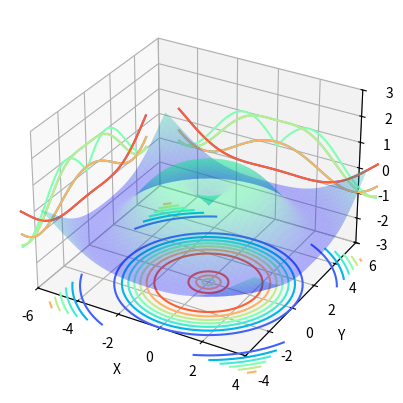
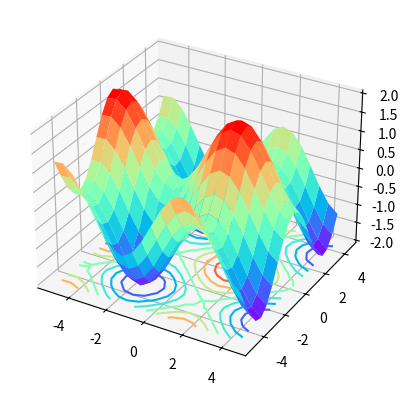
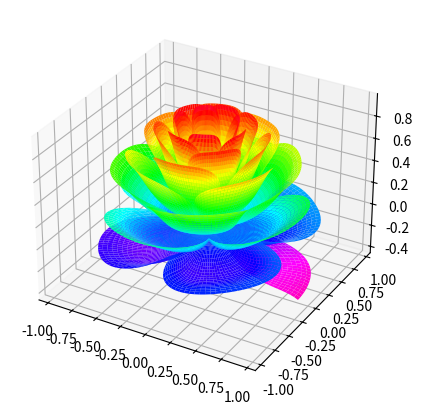
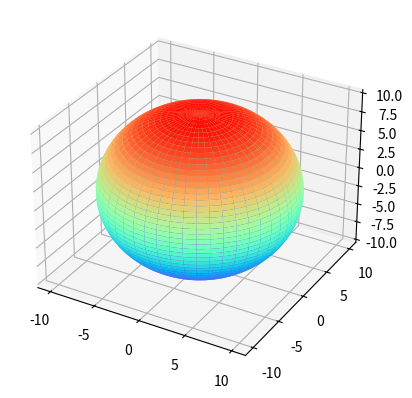
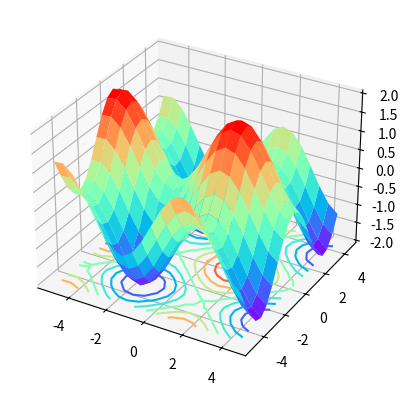
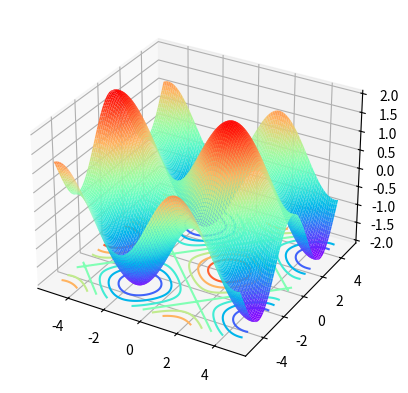
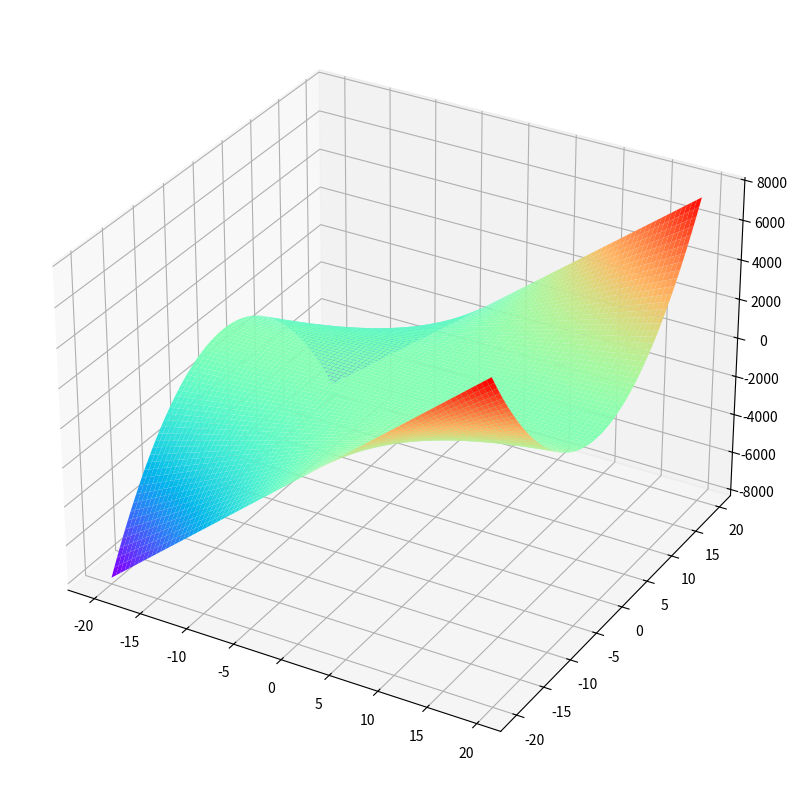
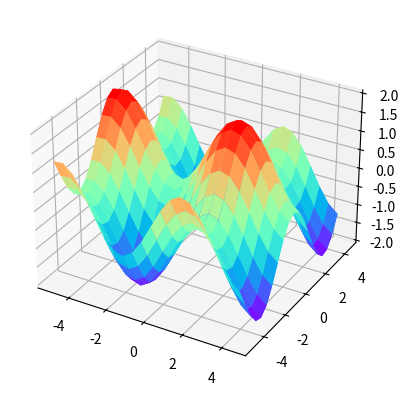
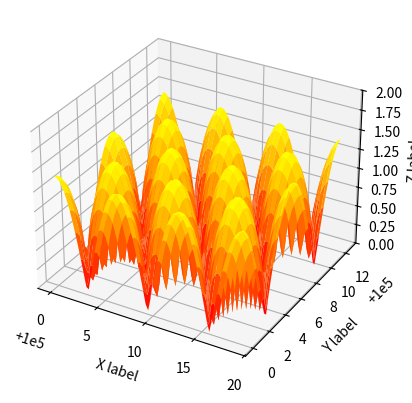
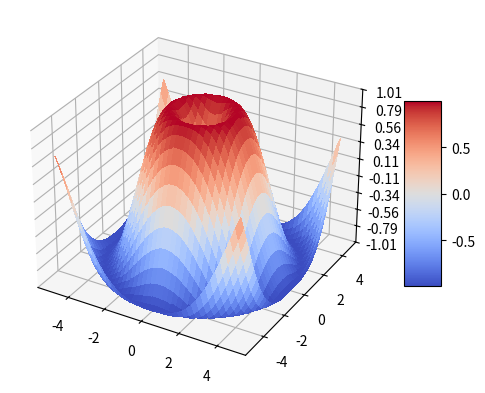
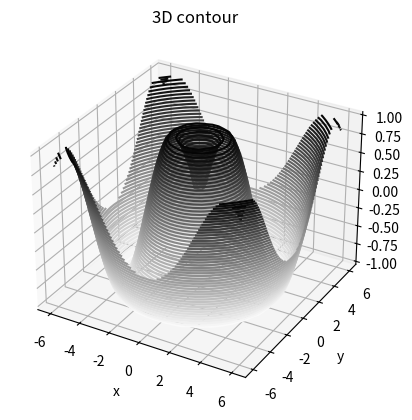
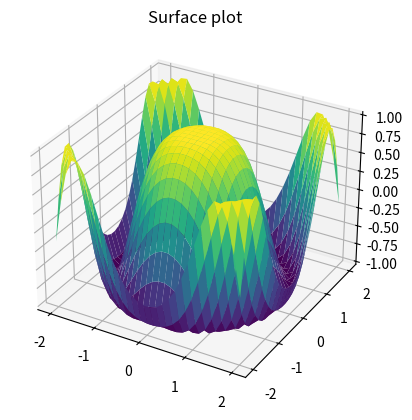
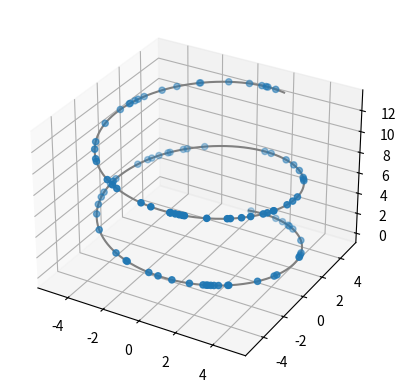
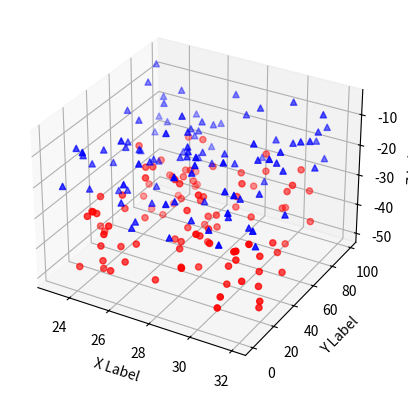
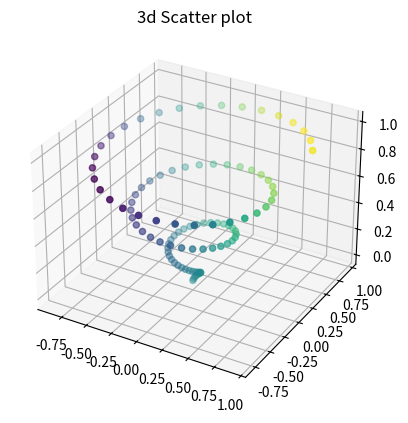
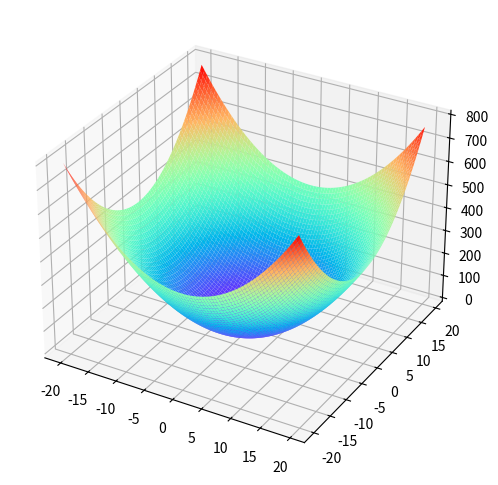

The matplotlib source for these figures, in order: (Note: this script raises an exception after producing the figures.)
#!/usr/bin/env python3
# -*- coding: utf-8 -*-
"""
Created on Sun May 21 11:52:23 2023

@author: jack

https://matplotlib.org/stable/gallery/mplot3d/index.html


"""

import matplotlib
# matplotlib.get_backend()
# matplotlib.use('TkAgg')
# matplotlib.use('WXagg')
import matplotlib.pyplot as plt
import numpy as np
import matplotlib
from matplotlib.font_manager import FontProperties
from pylab import tick_params
import copy
from matplotlib.pyplot import MultipleLocator

# matplotlib.use('Agg')
# matplotlib.rcParams['text.usetex'] = True
filepath2 = '/home/<user>/snap/'
fontpath = "/usr/share/fonts/truetype/windows/"

fontpath1 = "/usr/share/fonts/truetype/msttcorefonts/"

fontpath2 = "/usr/share/fonts/truetype/NerdFonts/"




#===============================================================================
#  三维作图 ===================================
# https://blog.csdn.net/qq_40811682/article/details/117027899
#===============================================================================
#===============================================================================
# 1 表面图（Surface plots）
#===============================================================================


from matplotlib import pyplot as plt
from mpl_toolkits.mplot3d import Axes3D

#定义坐标轴
fig4 = plt.figure()
ax4 = plt.axes(projection='3d')

#生成三维数据
xx = np.arange(-5,5,0.1)
yy = np.arange(-5,5,0.1)
X, Y = np.meshgrid(xx, yy)
Z = np.sin(np.sqrt(X**2+Y**2))

#作图 同时还可以将等高线投影到不同的面上：
ax4.plot_surface(X,Y,Z, alpha=0.3, cmap='winter')     #生成表面， alpha 用于控制透明度
ax4.contour(X,Y,Z,zdir='z', offset=-3, cmap="rainbow")  #生成z方向投影，投到x-y平面
ax4.contour(X,Y,Z,zdir='x', offset=-6, cmap="rainbow")  #生成x方向投影，投到y-z平面
ax4.contour(X,Y,Z,zdir='y', offset=6, cmap="rainbow")   #生成y方向投影，投到x-z平面
#ax4.contourf(X,Y,Z,zdir='y', offset=6,cmap="rainbow")   #生成y方向投影填充，投到x-z平面，contourf()函数

#设定显示范围
ax4.set_xlabel('X')
ax4.set_xlim(-6, 4)  #拉开坐标轴范围显示投影
ax4.set_ylabel('Y')
ax4.set_ylim(-4, 6)
ax4.set_zlabel('Z')
ax4.set_zlim(-3, 3)


out_fig = plt.gcf()

filepath2 = '/home/<user>/snap/'
# out_fig .savefig(filepath2+'hh3D.eps',format='eps',dpi=1000, bbox_inches = 'tight')

plt.show()

#===============================================================================
# 1 表面图（Surface plots）
#===============================================================================

fig = plt.figure()  #定义新的三维坐标轴
ax3 = plt.axes(projection='3d')

#定义三维数据
xx = np.arange(-5,5,0.5)
yy = np.arange(-5,5,0.5)
X, Y = np.meshgrid(xx, yy)
Z = np.sin(X)+np.cos(Y)


#作图
ax3.plot_surface(X,Y,Z,cmap='rainbow')
ax3.contour(X,Y,Z, zdim='z',offset=-2,cmap='rainbow')   #等高线图，要设置offset，为Z的最小值
out_fig = plt.gcf()

filepath2 = '/home/<user>/snap/'
# out_fig .savefig(filepath2+'hh3D.eps',format='eps',dpi=1000, bbox_inches = 'tight')

plt.show()


#===============================================================================
# 1 表面图（Surface plots）
#===============================================================================

from mpl_toolkits.mplot3d import Axes3D
from matplotlib import cm
from matplotlib.ticker import LinearLocator
import matplotlib.pyplot as plt
import numpy as np

fig=plt.figure(figsize=(5, 5))
ax = plt.axes(projection='3d')


[x,t] = np.meshgrid(np.array(range(25))/24.0, np.arange(0,575.5,0.5)/575*17*np.pi-2*np.pi)
p = (np.pi/2)*np.exp(-t/(8*np.pi))
u = 1-(1-np.mod(3.6*t,2*np.pi)/np.pi)**4/2
y = 2*(x**2-x)**2*np.sin(p)
r = u*(x*np.sin(p)+y*np.cos(p))
surf = ax.plot_surface(r*np.cos(t), r*np.sin(t), u*(x*np.cos(p)-y*np.sin(p)), rstride=1, cstride=1, cmap=cm.gist_rainbow_r, linewidth=0, antialiased=True)
out_fig = plt.gcf()
filepath2 = '/home/<user>/snap/'
# out_fig .savefig(filepath2+'hh3D.eps',format='eps',dpi=1000, bbox_inches = 'tight')
plt.show()


#===============================================================================
# 1 表面图（Surface plots）
#===============================================================================

from mpl_toolkits.mplot3d import Axes3D
import matplotlib.pyplot as plt
import numpy as np

fig = plt.figure()
ax = fig.add_subplot(111, projection='3d')

# Make data
u = np.linspace(0, 2 * np.pi, 100)
v = np.linspace(0, np.pi, 100)
x = 10 * np.outer(np.cos(u), np.sin(v))
y = 10 * np.outer(np.sin(u), np.sin(v))
z = 10 * np.outer(np.ones(np.size(u)), np.cos(v))

# Plot the surface
#ax.plot_surface(x, y, z, color='b')
ax.plot_surface(x, y, z,cmap='rainbow')
out_fig = plt.gcf()

filepath2 = '/home/<user>/snap/'
# out_fig .savefig(filepath2+'hh3D.eps',format='eps',dpi=1000, bbox_inches = 'tight')

plt.show()

#===============================================================================
# 1 表面图（Surface plots）
#===============================================================================

fig = plt.figure()  #定义新的三维坐标轴
ax3 = plt.axes(projection='3d')

#定义三维数据
xx = np.arange(-5,5,0.5)
yy = np.arange(-5,5,0.5)
X, Y = np.meshgrid(xx, yy)
Z = np.sin(X)+np.cos(Y)


#作图
ax3.plot_surface(X,Y,Z,cmap='rainbow')
ax3.contour(X,Y,Z,  offset=-2, cmap='rainbow')   #等高线图，要设置offset，为Z的最小值
out_fig = plt.gcf()
filepath2 = '/home/<user>/snap/'
# out_fig .savefig(filepath2+'hh3D.eps',format='eps',dpi=1000, bbox_inches = 'tight')
plt.show()

#===============================================================================
# 1 表面图（Surface plots）
#===============================================================================

fig = plt.figure()  #定义新的三维坐标轴
ax3 = plt.axes(projection='3d')

#定义三维数据
xx = np.arange(-5,5,0.1)
yy = np.arange(-5,5,0.1)
X, Y = np.meshgrid(xx, yy)
Z = np.sin(X)+np.cos(Y)


#作图
ax3.plot_surface(X,Y,Z,rstride = 1, cstride = 1,cmap='rainbow')
ax3.contour(X,Y,Z,offset=-2, cmap = 'rainbow')#绘制等高线
plt.show()

#===============================================================================
# 1 表面图（Surface plots）
#===============================================================================

import math
fig = plt.figure(figsize=(10,10))  #定义新的三维坐标轴
ax3 = plt.axes(projection='3d')

#定义三维数据
xx = np.arange(-20,20,0.5)
yy = np.arange(-20,20,0.5)
X, Y = np.meshgrid(xx, yy)#将两个一维数组变为二维矩阵
Z = X*Y**2


#作图
#ax3.plot_surface(X,Y,Z,rstride = 1, cstride = 1)
ax3.plot_surface(X,Y,Z,rstride = 1, cstride = 1,cmap='rainbow')
out_fig = plt.gcf()
filepath2 = '/home/<user>/snap/'
# out_fig .savefig(filepath2+'hh3D.eps',format='eps',dpi=1000, bbox_inches = 'tight')
plt.show()


#===============================================================================
#  1.三维曲面
#===============================================================================

fig = plt.figure()  #定义新的三维坐标轴
ax3 = plt.axes(projection='3d')

#定义三维数据
xx = np.arange(-5,5,0.5)
yy = np.arange(-5,5,0.5)
X, Y = np.meshgrid(xx, yy)
Z = np.sin(X)+np.cos(Y)


#作图
ax3.plot_surface(X,Y,Z,cmap='rainbow')
#ax3.contour(X,Y,Z, zdim='z',offset=-2，cmap='rainbow)   #等高线图，要设置offset，为Z的最小值

#如果加入渲染时的步长，会得到更加清晰细腻的图像：
ax3.plot_surface(X,Y,Z,rstride = 1, cstride = 1,cmap='rainbow')
# ,其中的row和cloum_stride为横竖方向的绘图采样步长，越小绘图越精细。
out_fig = plt.gcf()
filepath2 = '/home/<user>/snap/'
# out_fig .savefig(filepath2+'hh3D.eps',format='eps',dpi=1000, bbox_inches = 'tight')
plt.show()

#===============================================================================
# 1 表面图（Surface plots）
#===============================================================================

from mpl_toolkits.mplot3d import Axes3D # noqa: F401 unused import
import matplotlib.pyplot as plt
import numpy as np

fig = plt.figure()
ax = plt.axes(projection='3d')
X, Y = np.mgrid[0:6*np.pi:0.25, 0:4*np.pi:0.25]
Z = np.sqrt(np.abs(np.cos(X) + np.cos(Y)))
ax.plot_surface(X + 1e5, Y + 1e5, Z, cmap='autumn', cstride=2, rstride=2)
ax.set_xlabel("X label")
ax.set_ylabel("Y label")
ax.set_zlabel("Z label")
ax.set_zlim(0, 2)
plt.show()


#===============================================================================
# 1 表面图（Surface plots）
#===============================================================================

from mpl_toolkits.mplot3d import Axes3D # noqa: F401 unused import
import matplotlib.pyplot as plt
from matplotlib import cm
from matplotlib.ticker import LinearLocator, FormatStrFormatter
import numpy as np

fig = plt.figure()
ax = plt.axes(projection='3d')

# Make data.

X = np.arange(-5, 5, 0.25)
Y = np.arange(-5, 5, 0.25)
X, Y = np.meshgrid(X, Y)

R = np.sqrt(X**2 + Y**2)
Z = np.sin(R)

# Plot the surface.
surf = ax.plot_surface(X, Y, Z, cmap=cm.coolwarm,
linewidth=0, antialiased=False)
# Customize the z axis.
ax.set_zlim(-1.01, 1.01)
ax.zaxis.set_major_locator(LinearLocator(10))
ax.zaxis.set_major_formatter(FormatStrFormatter('%.02f'))
# Add a color bar which maps values to colors.
fig.colorbar(surf, shrink=0.5, aspect=5)

plt.show()


#===============================================================================
#   3D等高线图
#===============================================================================

from mpl_toolkits import mplot3d
import numpy as np
import matplotlib.pyplot as plt
def f(x, y):
   return np.sin(np.sqrt(x ** 2 + y ** 2))
#构建x、y数据
x = np.linspace(-6, 6, 30)
y = np.linspace(-6, 6, 30)
#将数据网格化处理
X, Y = np.meshgrid(x, y)
Z = f(X, Y)
fig = plt.figure()
ax = plt.axes(projection='3d')
#50表示在z轴方向等高线的高度层级，binary颜色从白色变成黑色
ax.contour3D(X, Y, Z, 50, cmap='binary')
ax.set_xlabel('x')
ax.set_ylabel('y')
ax.set_zlabel('z')
ax.set_title('3D contour')
out_fig = plt.gcf()
filepath2 = '/home/<user>/snap/'
# out_fig .savefig(filepath2+'hh3D.eps',format='eps',dpi=1000, bbox_inches = 'tight')
plt.show()


#===============================================================================
# 3D曲面图
#===============================================================================


from mpl_toolkits import mplot3d
import numpy as np
import matplotlib.pyplot as plt
#求向量积(outer()方法又称外积)
x = np.outer(np.linspace(-2, 2, 30), np.ones(30))
#矩阵转置
y = x.copy().T
#数据z
z = np.cos(x ** 2 + y ** 2)
#绘制曲面图
fig = plt.figure()
ax = plt.axes(projection='3d')
#调用plot_surface()函数
ax.plot_surface(x, y, z,cmap='viridis', edgecolor='none')
ax.set_title('Surface plot')

out_fig = plt.gcf()
filepath2 = '/home/<user>/snap/'
# out_fig.savefig(filepath2+'plotfig.eps',bbox_inches = 'tight')
plt.show()

#===============================================================================
# 2 三维曲线和散点
#===============================================================================

#方法一，利用关键字
from matplotlib import pyplot as plt
from mpl_toolkits.mplot3d import Axes3D

#定义坐标轴
fig = plt.figure()
ax1 = plt.axes(projection='3d')
#ax = fig.add_subplot(111,projection='3d')  #这种方法也可以画多个子图

"""
#方法二，利用三维轴方法
from matplotlib import pyplot as plt
from mpl_toolkits.mplot3d import Axes3D

#定义图像和三维格式坐标轴
fig=plt.figure()
ax2 = Axes3D(fig)
"""
##################我是分割线#####################
import numpy as np
z = np.linspace(0,13,1000)
x = 5*np.sin(z)
y = 5*np.cos(z)
zd = 13*np.random.random(100)
xd = 5*np.sin(zd)
yd = 5*np.cos(zd)
ax1.scatter3D(xd,yd,zd, cmap='b')  #绘制散点图
ax1.plot3D(x,y,z,'gray')    #绘制空间曲线
plt.show()



#===============================================================================
# 2 三维曲线和散点
#===============================================================================
"""
基本用法：

ax.scatter(xs, ys, zs, s=20, c=None, depthshade=True, *args, *kwargs)

xs,ys,zs：输入数据；
s:scatter点的尺寸
c:颜色，如c = 'r’就是红色；
depthshase:透明化，True为透明，默认为True，False为不透明
*args等为扩展变量，如maker = ‘o’，则scatter结果为’o‘的形状

"""

from mpl_toolkits.mplot3d import Axes3D
import matplotlib.pyplot as plt
import numpy as np


def randrange(n, vmin, vmax):
    '''
    Helper function to make an array of random numbers having shape (n, )
    with each number distributed Uniform(vmin, vmax).
    '''
    return (vmax - vmin)*np.random.rand(n) + vmin

fig = plt.figure()
ax = fig.add_subplot(111, projection='3d')

n = 100

# For each set of style and range settings, plot n random points in the box
# defined by x in [23, 32], y in [0, 100], z in [zlow, zhigh].
for c, m, zlow, zhigh in [('r', 'o', -50, -25), ('b', '^', -30, -5)]:
    xs = randrange(n, 23, 32)
    ys = randrange(n, 0, 100)
    zs = randrange(n, zlow, zhigh)
    ax.scatter(xs, ys, zs, c=c, marker=m)

ax.set_xlabel('X Label')
ax.set_ylabel('Y Label')
ax.set_zlabel('Z Label')

out_fig = plt.gcf()
filepath2 = '/home/<user>/snap/'
# out_fig .savefig(filepath2+'hh3D.eps',format='eps',dpi=1000, bbox_inches = 'tight')
plt.show()

#===============================================================================
#3D散点图
#===============================================================================

from mpl_toolkits import mplot3d
import numpy as np
import matplotlib.pyplot as plt
fig = plt.figure()
#创建绘图区域
ax = plt.axes(projection='3d')
#构建xyz
z = np.linspace(0, 1, 100)
x = z * np.sin(20 * z)
y = z * np.cos(20 * z)
c = x + y
ax.scatter3D(x, y, z, c=c)
ax.set_title('3d Scatter plot')

out_fig = plt.gcf()
filepath2 = '/home/<user>/snap/'
# out_fig .savefig(filepath2+'hh3D.eps',format='eps',dpi=1000, bbox_inches = 'tight')
plt.show()

#===============================================================================
# 3 np.meshgrid使用方法
#===============================================================================

from matplotlib import pyplot as plt
from mpl_toolkits.mplot3d import Axes3D

fig = plt.figure(figsize=(8,6))
ax3 = plt.axes(projection='3d')

xx = np.arange(-20,20,0.5)
yy = np.arange(-20,20,0.5)
X, Y = np.meshgrid(xx, yy)

Z=X**2+Y**2#Change Here

ax3.plot_surface(X,Y,Z,rstride = 1, cstride = 1,cmap='rainbow')
out_fig = plt.gcf()
filepath2 = '/home/<user>/snap/'
# out_fig .savefig(filepath2+'hh3D.eps',format='eps',dpi=1000, bbox_inches = 'tight')
plt.show()







#===============================================================================
# 四、线框图（Wireframe plots）
#===============================================================================

from mpl_toolkits.mplot3d import axes3d
import matplotlib.pyplot as plt


fig = plt.figure()
ax = fig.add_subplot(111, projection='3d')

# Grab some test data.
X, Y, Z = axes3d.get_test_data(0.05)

# Plot a basic wireframe.
ax.plot_wireframe(X, Y, Z, rstride=10, cstride=10)

out_fig = plt.gcf()
filepath2 = '/home/<user>/snap/'
# out_fig .savefig(filepath2+'hh3D.eps',format='eps',dpi=1000, bbox_inches = 'tight')
plt.show()



import matplotlib.pyplot as plt

from mpl_toolkits.mplot3d import axes3d

fig, axs = plt.subplots(1, 3, subplot_kw={'projection': '3d'})

# Get the test data
X, Y, Z = axes3d.get_test_data(0.05)

# Plot the data
for ax in axs:
    ax.plot_wireframe(X, Y, Z, rstride=10, cstride=10)

# Set the orthographic projection.
axs[0].set_proj_type('ortho')  # FOV = 0 deg
axs[0].set_title("'ortho'\nfocal_length = ∞", fontsize=10)

# Set the perspective projections
axs[1].set_proj_type('persp')  # FOV = 90 deg
axs[1].set_title("'persp'\nfocal_length = 1 (default)", fontsize=10)

# axs[2].set_proj_type('persp', focal_length=0.2)  # FOV = 157.4 deg
axs[2].set_title("'persp'\nfocal_length = 0.2", fontsize=10)

plt.show()

#===============================================================================
#  四、3D线框图
#===============================================================================

from mpl_toolkits import mplot3d
import numpy as np
import matplotlib.pyplot as plt
#要绘制函数图像
def f(x, y):
   return np.sin(np.sqrt(x ** 2 + y ** 2))
#准备x,y数据
x = np.linspace(-6, 6, 30)
y = np.linspace(-6, 6, 30)
#生成x、y网格化数据
X, Y = np.meshgrid(x, y)
#准备z值
Z = f(X, Y)
#绘制图像
fig = plt.figure()
ax = plt.axes(projection='3d')
#调用绘制线框图的函数plot_wireframe()
ax.plot_wireframe(X, Y, Z, color='black')
ax.set_title('wireframe')

out_fig = plt.gcf()
filepath2 = '/home/<user>/snap/'
out_fig .savefig(filepath2+'plotfig.eps',bbox_inches = 'tight')
plt.close()


#===============================================================================
# 五、表面图（Surface plots）
#===============================================================================


from mpl_toolkits.mplot3d import Axes3D
import matplotlib.pyplot as plt
from matplotlib import cm
from matplotlib.ticker import LinearLocator, FormatStrFormatter
import numpy as np


fig = plt.figure()
ax = fig.gca(projection='3d')
# ax = plt.axes(projection='3d')

# Make data.
X = np.arange(-5, 5, 0.25)
Y = np.arange(-5, 5, 0.25)
X, Y = np.meshgrid(X, Y)
R = np.sqrt(X**2 + Y**2)
Z = np.sin(R)

# Plot the surface.
surf = ax.plot_surface(X, Y, Z, cmap=cm.coolwarm, linewidth=0, antialiased=False)



# Customize the z axis.
ax.set_zlim(-1.01, 1.01)
ax.zaxis.set_major_locator(LinearLocator(10))
ax.zaxis.set_major_formatter(FormatStrFormatter('%.02f'))

# Add a color bar which maps values to colors.
fig.colorbar(surf, shrink=0.5, aspect=5)


out_fig = plt.gcf()
filepath2 = '/home/<user>/snap/'
# out_fig .savefig(filepath2+'plotfig.eps',bbox_inches = 'tight')
plt.show()



#===============================================================================
# 六、三角表面图（Tri-Surface plots）
#===============================================================================

from mpl_toolkits.mplot3d import Axes3D
import matplotlib.pyplot as plt
import numpy as np


n_radii = 8
n_angles = 36

# Make radii and angles spaces (radius r=0 omitted to eliminate duplication).
radii = np.linspace(0.125, 1.0, n_radii)
angles = np.linspace(0, 2*np.pi, n_angles, endpoint=False)

# Repeat all angles for each radius.
angles = np.repeat(angles[..., np.newaxis], n_radii, axis=1)

# Convert polar (radii, angles) coords to cartesian (x, y) coords.
# (0, 0) is manually added at this stage,  so there will be no duplicate
# points in the (x, y) plane.
x = np.append(0, (radii*np.cos(angles)).flatten())
y = np.append(0, (radii*np.sin(angles)).flatten())

# Compute z to make the pringle surface.
z = np.sin(-x*y)

fig = plt.figure()
# ax = fig.gca(projection='3d')
ax = plt.axes(projection='3d')
ax.plot_trisurf(x, y, z, linewidth=0.2, antialiased=True)

plt.show()

#===============================================================================
# 七、等高线（Contour plots）
#===============================================================================

from mpl_toolkits.mplot3d import axes3d
import matplotlib.pyplot as plt
from matplotlib import cm

fig = plt.figure()
ax = fig.add_subplot(111, projection='3d')
X, Y, Z = axes3d.get_test_data(0.05)
cset = ax.contour(X, Y, Z, cmap=cm.coolwarm)
ax.clabel(cset, fontsize=9, inline=1)

plt.show()



# 二维的等高线，同样可以配合三维表面图一起绘制：from mpl_toolkits.mplot3d import axes3d
from mpl_toolkits.mplot3d import axes3d
import matplotlib.pyplot as plt
from matplotlib import cm

fig = plt.figure()
# ax = fig.gca(projection='3d')
ax = plt.axes(projection='3d')
X, Y, Z = axes3d.get_test_data(0.05)
ax.plot_surface(X, Y, Z, rstride=8, cstride=8, alpha=0.3)
cset = ax.contour(X, Y, Z, zdir='z', offset=-100, cmap=cm.coolwarm)
cset = ax.contour(X, Y, Z, zdir='x', offset=-40, cmap=cm.coolwarm)
cset = ax.contour(X, Y, Z, zdir='y', offset=40, cmap=cm.coolwarm)

# 设置投影类型为正交投影 (orthographic projection)
# ax.set_proj_type('ortho')

# 设置投影类型为透视投影 (perspective projection)
# ax.set_proj_type('persp')

# 设置观察者的仰角为30度，方位角为30度，即改变三维图形的视角
# ax.view_init(azim = 30, elev = 30, )

# 设置观察者的仰角为30度，方位角为30度，即改变三维图形的视角
# ax.view_init(azim = -60, elev = 30, )
# ax.view_init(azim = -120, elev = 30)

ax.set_xlabel('X')
ax.set_xlim(-40, 40)
ax.set_ylabel('Y')
ax.set_ylim(-40, 40)
ax.set_zlabel('Z')
ax.set_zlim(-100, 100)

plt.show()


# 也可以是三维等高线在二维平面的投影：
from mpl_toolkits.mplot3d import axes3d
import matplotlib.pyplot as plt
from matplotlib import cm

fig = plt.figure()
# ax = fig.gca(projection='3d')
ax = plt.axes(projection='3d')
X, Y, Z = axes3d.get_test_data(0.05)
ax.plot_surface(X, Y, Z, rstride=8, cstride=8, alpha=0.3)
cset = ax.contourf(X, Y, Z, zdir='z', offset=-100, cmap=cm.coolwarm)
cset = ax.contourf(X, Y, Z, zdir='x', offset=-40, cmap=cm.coolwarm)
cset = ax.contourf(X, Y, Z, zdir='y', offset=40, cmap=cm.coolwarm)

ax.set_xlabel('X')
ax.set_xlim(-40, 40)
ax.set_ylabel('Y')
ax.set_ylim(-40, 40)
ax.set_zlabel('Z')
ax.set_zlim(-100, 100)

plt.show()



#===============================================================================
# 八、Bar plots（条形图）
#===============================================================================

from mpl_toolkits.mplot3d import Axes3D
import matplotlib.pyplot as plt
import numpy as np

fig = plt.figure()
ax = fig.add_subplot(111, projection='3d')
for c, z in zip(['r', 'g', 'b', 'y'], [30, 20, 10, 0]):
    xs = np.arange(20)
    ys = np.random.rand(20)

    # You can provide either a single color or an array. To demonstrate this,
    # the first bar of each set will be colored cyan.
    cs = [c] * len(xs)
    cs[0] = 'c'
    ax.bar(xs, ys, zs=z, zdir='y', color=cs, alpha=0.8)

ax.set_xlabel('X')
ax.set_ylabel('Y')
ax.set_zlabel('Z')

plt.show()


#===============================================================================
# 九、子图绘制（subplot）
#===============================================================================


from mpl_toolkits.mplot3d import Axes3D
import numpy as np
import matplotlib.pyplot as plt

fig = plt.figure()
# ax = fig.gca(projection='3d')
ax = plt.axes(projection='3d')
# Plot a sin curve using the x and y axes.
x = np.linspace(0, 1, 100)
y = np.sin(x * 2 * np.pi) / 2 + 0.5
ax.plot(x, y, zs=0, zdir='z', label='curve in (x,y)')

# Plot scatterplot data (20 2D points per colour) on the x and z axes.
colors = ('r', 'g', 'b', 'k')
x = np.random.sample(20*len(colors))
y = np.random.sample(20*len(colors))
c_list = []
for c in colors:
    c_list.append([c]*20)
# By using zdir='y', the y value of these points is fixed to the zs value 0
# and the (x,y) points are plotted on the x and z axes.
ax.scatter(x, y, zs=0, zdir='y', c=c_list, label='points in (x,z)')

# Make legend, set axes limits and labels
ax.legend()
ax.set_xlim(0, 1)
ax.set_ylim(0, 1)
ax.set_zlim(0, 1)
ax.set_xlabel('X')
ax.set_ylabel('Y')
ax.set_zlabel('Z')

out_fig = plt.gcf()
filepath2 = '/home/<user>/snap/'
# out_fig.savefig(filepath2+'hh3D.eps',format='eps',dpi=1000, bbox_inches = 'tight')
plt.show()

#===============================================================================
# 九、子图绘制（subplot）
#===============================================================================

import matplotlib.pyplot as plt
from mpl_toolkits.mplot3d.axes3d import Axes3D, get_test_data
from matplotlib import cm
import numpy as np
from mpl_toolkits.mplot3d import axes3d

# set up a figure twice as wide as it is tall
fig = plt.figure(figsize=plt.figaspect(0.5))

#===============
#  First subplot
#===============
# set up the axes for the first plot
ax = fig.add_subplot(2, 2, 1, projection='3d')

# plot a 3D surface like in the example mplot3d/surface3d_demo
X = np.arange(-5, 5, 0.25)
Y = np.arange(-5, 5, 0.25)
X, Y = np.meshgrid(X, Y)
R = np.sqrt(X**2 + Y**2)
Z = np.sin(R)
surf = ax.plot_surface(X, Y, Z, rstride=1, cstride=1, cmap=cm.coolwarm,  linewidth=0, antialiased=False)
ax.set_zlim(-1.01, 1.01)
fig.colorbar(surf, shrink=0.5, aspect=10)

#===============
# Second subplot
#===============
# set up the axes for the second plot
ax = fig.add_subplot(2,1,2, projection='3d')

# plot a 3D wireframe like in the example mplot3d/wire3d_demo
X, Y, Z = axes3d.get_test_data(0.05)
ax.plot_wireframe(X, Y, Z, rstride=10, cstride=10)

out_fig = plt.gcf()
filepath2 = '/home/<user>/snap/'
# out_fig.savefig(filepath2+'hh3D.eps',format='eps',dpi=1000, bbox_inches = 'tight')
plt.show()



#===============================================================================
# 九、子图绘制（subplot）
# 文本注释的基本用法：
from mpl_toolkits.mplot3d import Axes3D
import matplotlib.pyplot as plt
import matplotlib
from matplotlib.font_manager import FontProperties
from matplotlib.pyplot import MultipleLocator
from pylab import tick_params



# matplotlib.use('Agg')
# matplotlib.rcParams['text.usetex'] = True
filepath2 = '/home/<user>/snap/'
fontpath = "/usr/share/fonts/truetype/windows/"
fontpath1 = "/usr/share/fonts/truetype/msttcorefonts/"
fontpath2 = "/usr/share/fonts/truetype/NerdFonts/"



fig = plt.figure(figsize = (8, 8))
# ax = fig.gca(projection='3d')
ax = plt.axes(projection='3d')
# Demo 1: zdir
zdirs = (None, 'x', 'y', 'z', (1, 1, 0), (1, 1, 1))
xs = (1, 4, 4, 9, 4, 1)
ys = (2, 5, 8, 10, 1, 2)
zs = (10, 3, 8, 9, 1, 8)


# font3 = FontProperties(fname=fontpath+"simsun.ttf", size=22)
#font3  = {'family':'Times New Roman','style':'normal','size':22}
font3 = FontProperties(fname=fontpath1+"Times_New_Roman.ttf", size = 22)
font2  = {'family':'Times New Roman','style':'normal','size':22, 'color':'#9400D3'}

for zdir, x, y, z in zip(zdirs, xs, ys, zs):
    label = '(%d, %d, %d), dir=%s' % (x, y, z, zdir)
    ax.text(x, y, z, label, zdir,  fontproperties=font3, fontdict = font2)

# Demo 2: color
font2  = {'family':'Times New Roman','style':'normal','size':32, 'color':'green'}
ax.text(9, 0, 0, "red",  fontdict = font2) # color='red',

# Demo 3: text2D
font2  = {'family':'Times New Roman','style':'normal','size':42, 'color':'blue'}
# Placement 0, 0 would be the bottom left, 1, 1 would be the top right.
ax.text2D(0.05, 0.95, "2D Text", transform=ax.transAxes,  fontdict = font2)

# Tweaking display region and labels
font3  = {'family':'Times New Roman','style':'normal','size':22}
ax.set_xlim(0, 10)
ax.set_ylim(0, 10)
ax.set_zlim(0, 10)
ax.set_xlabel('X axis',  fontproperties=font3, labelpad = 12.5)
ax.set_ylabel('Y axis', fontproperties=font3, labelpad = 12.5)
ax.set_zlabel('Z axis', fontproperties=font3, labelpad = 12.5)


# labelsize——标签大小：float 或 str 刻度标签字体大小（以磅为单位）或字符串（例如，“大”）。
# width——宽度：刻度线宽度（以磅为单位）。
ax.tick_params(direction='in', axis='both', top=True, right=True, labelsize=16, width=3,)
labels = ax.get_xticklabels() + ax.get_yticklabels()
[label.set_fontname('Times New Roman') for label in labels]
[label.set_fontsize(24) for label in labels]  # 刻度值字号


ax.spines['bottom'].set_linewidth(1.5);###设置底部坐标轴的粗细
ax.spines['left'].set_linewidth(1.5);####设置左边坐标轴的粗细
ax.spines['right'].set_linewidth(1.5);###设置右边坐标轴的粗细
ax.spines['top'].set_linewidth(1.5);####设置上部坐标轴的粗细

fontt = FontProperties(fname=fontpath+"simsun.ttf", size=22)
#fontt  = {'family':'Times New Roman','style':'normal','size':22}
#fontt = FontProperties(fname=fontpath1+"Times_New_Roman.ttf", size=22)
plt.suptitle('cos and sin正弦 and tan ', fontproperties=fontt, x=0.5,y=0.96,)

out_fig = plt.gcf()
filepath2 = '/home/<user>/snap/'
out_fig .savefig(filepath2+'hh3D.eps',format='eps',dpi=1000, bbox_inches = 'tight')
plt.close()


#===============================================================================
# https://blog.csdn.net/u014636245/article/details/82799573
# 1.创建三维坐标轴对象Axes3D
# 创建Axes3D主要有两种方式，一种是利用关键字projection='3d'来实现，另一种则是通过从mpl_toolkits.mplot3d导入对象Axes3D来实现，目的都是生成具有三维格式的对象Axes3D.
#方法一，利用关键字
from matplotlib import pyplot as plt
from mpl_toolkits.mplot3d import Axes3D

#定义坐标轴
fig = plt.figure()
# ax1 = plt.axes(projection='3d')
ax1 = fig.add_subplot(111,projection='3d')  #这种方法也可以画多个子图

# 2.三维曲线和散点


import numpy as np
z = np.linspace(0,13,1000)
x = 5*np.sin(z)
y = 5*np.cos(z)
zd = 13*np.random.random(100)
xd = 5*np.sin(zd)
yd = 5*np.cos(zd)
ax1.scatter3D(xd,yd,zd, cmap='Blues')  #绘制散点图
ax1.plot3D(x,y,z,'gray')    #绘制空间曲线
out_fig = plt.gcf()
filepath2 = '/home/<user>/snap/'
out_fig .savefig(filepath2+'plotfig.eps',  bbox_inches = 'tight')
plt.close()

#方法二，利用三维轴方法
from matplotlib import pyplot as plt
from mpl_toolkits.mplot3d import Axes3D

#定义图像和三维格式坐标轴
fig=plt.figure()
ax2 = Axes3D(fig)





#===============================================================================
# 4.等高线
# 同时还可以将等高线投影到不同的面上：

from matplotlib import pyplot as plt
from mpl_toolkits.mplot3d import Axes3D

#定义坐标轴
fig4 = plt.figure()
ax4 = plt.axes(projection='3d')

#生成三维数据
xx = np.arange(-5,5,0.1)
yy = np.arange(-5,5,0.1)
X, Y = np.meshgrid(xx, yy)
Z = np.sin(np.sqrt(X**2+Y**2))

#作图
ax4.plot_surface(X,Y,Z,alpha=0.3,cmap='winter')     #生成表面， alpha 用于控制透明度
ax4.contour(X,Y,Z,zdir='z', offset=-3,cmap="rainbow")  #生成z方向投影，投到x-y平面
ax4.contour(X,Y,Z,zdir='x', offset=-6,cmap="rainbow")  #生成x方向投影，投到y-z平面
ax4.contour(X,Y,Z,zdir='y', offset=6,cmap="rainbow")   #生成y方向投影，投到x-z平面
#ax4.contourf(X,Y,Z,zdir='y', offset=6,cmap="rainbow")   #生成y方向投影填充，投到x-z平面，contourf()函数

#设定显示范围
ax4.set_xlabel('X')
ax4.set_xlim(-6, 4)  #拉开坐标轴范围显示投影
ax4.set_ylabel('Y')
ax4.set_ylim(-4, 6)
ax4.set_zlabel('Z')
ax4.set_zlim(-3, 3)

plt.show()

#=======================================================
# 5.随机散点图
# 可以利用scatter()生成各种不同大小，颜色的散点图，其参数如下：
#函数定义
# matplotlib.pyplot.scatter(x, y,
# 	s=None,   #散点的大小 array  scalar
# 	c=None,   #颜色序列   array、sequency
# 	marker=None,   #点的样式
# 	cmap=None,    #colormap 颜色样式
# 	norm=None,    #归一化  归一化的颜色camp
# 	vmin=None, vmax=None,    #对应上面的归一化范围
#  	alpha=None,     #透明度
# 	linewidths=None,   #线宽
# 	verts=None,   #
# 	edgecolors=None,  #边缘颜色
# 	data=None,
# 	**kwargs
# 	)
#ref:https://matplotlib.org/api/_as_gen/matplotlib.pyplot.scatter.html
from matplotlib import pyplot as plt
from mpl_toolkits.mplot3d import Axes3D

#定义坐标轴
fig4 = plt.figure()
ax4 = plt.axes(projection='3d')

#生成三维数据
xx = np.random.random(20)*10-5   #取100个随机数，范围在5~5之间
yy = np.random.random(20)*10-5
X, Y = np.meshgrid(xx, yy)
Z = np.sin(np.sqrt(X**2+Y**2))

#作图
ax4.scatter(X,Y,Z,alpha=0.3,c=np.random.random(400),s=np.random.randint(10,20, size=(20, 40)))     #生成散点.利用c控制颜色序列,s控制大小

#设定显示范围

plt.show()


#=======================================================
import matplotlib.pyplot as plt
import numpy as np

ax = plt.figure().add_subplot(projection='3d')

# Make the grid
x, y, z = np.meshgrid(np.arange(-0.8, 1, 0.2),
                      np.arange(-0.8, 1, 0.2),
                      np.arange(-0.8, 1, 0.8))

# Make the direction data for the arrows
u = np.sin(np.pi * x) * np.cos(np.pi * y) * np.cos(np.pi * z)
v = -np.cos(np.pi * x) * np.sin(np.pi * y) * np.cos(np.pi * z)
w = (np.sqrt(2.0 / 3.0) * np.cos(np.pi * x) * np.cos(np.pi * y) * np.sin(np.pi * z))

ax.quiver(x, y, z, u, v, w, length=0.1, normalize=True)

plt.show()


















